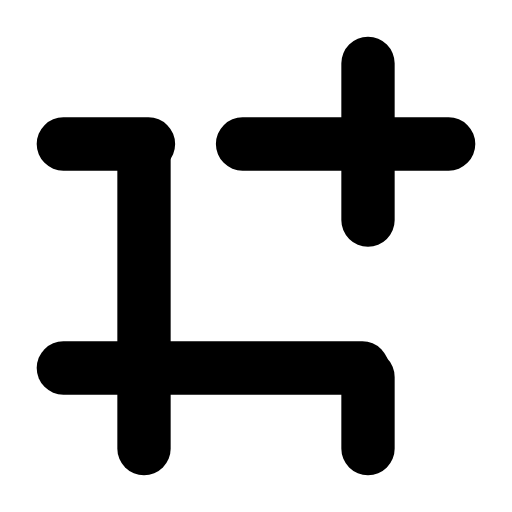
t = 0.00 s
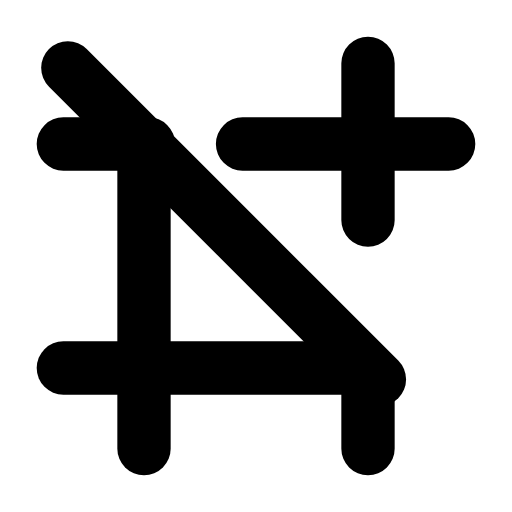
t = 0.22 s
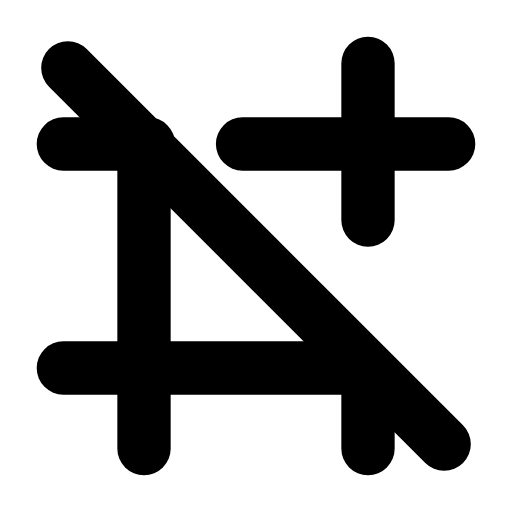
t = 0.49 s
t = 0.73 s: frame unchanged from t = 0.49 s, image omitted
t = 0.99 s: frame unchanged from t = 0.49 s, image omitted
t = 1.26 s: frame unchanged from t = 0.00 s, image omitted

The animated SVG that drew these frames (rendered in a browser with its animation timeline set to each time). Animation: 1 SMIL element (animate=1); one cycle of 1.50 s, repeats indefinitely.

<svg xmlns="http://www.w3.org/2000/svg" width="24" height="24" viewBox="0 0 24 24" fill="none"><g transform="translate(-0.6 -0.6) scale(1.05)"><line stroke="currentColor" stroke-width="2.381" stroke-linecap="round" stroke-linejoin="round" fill="none" x1="7" y1="7.4" x2="7" y2="20.6"></line><path stroke="currentColor" stroke-width="2.381" stroke-linecap="round" stroke-linejoin="round" fill="none" d="M17 3.4L17 10.4M17 17.4L17 20.6"></path><path stroke="currentColor" stroke-width="2.381" stroke-linecap="round" stroke-linejoin="round" fill="none" d="M3.4 7L7.2 7M11.4 7L20.6 7"></path><line stroke="currentColor" stroke-width="2.381" stroke-linecap="round" stroke-linejoin="round" fill="none" x1="3.4" y1="17" x2="16.75" y2="17"></line><line stroke="currentColor" stroke-width="2.381" stroke-linecap="round" stroke-linejoin="round" fill="none" x1="3.6" y1="3.6" x2="20.4" y2="20.4" stroke-dasharray="23.8"><animate attributeName="stroke-dashoffset" values="23.8;23.8;0;0;0;0;23.8;23.8;23.8" keyTimes="0;0.09;0.324;0.45;0.6;0.684;0.84;0.9;1" dur="1.5s" repeatCount="indefinite" calcMode="spline" keySplines="0.16 1 0.3 1;0.16 1 0.3 1;0.16 1 0.3 1;0.16 1 0.3 1;0.16 1 0.3 1;0.16 1 0.3 1;0.16 1 0.3 1;0.16 1 0.3 1"/></line></g></svg>
